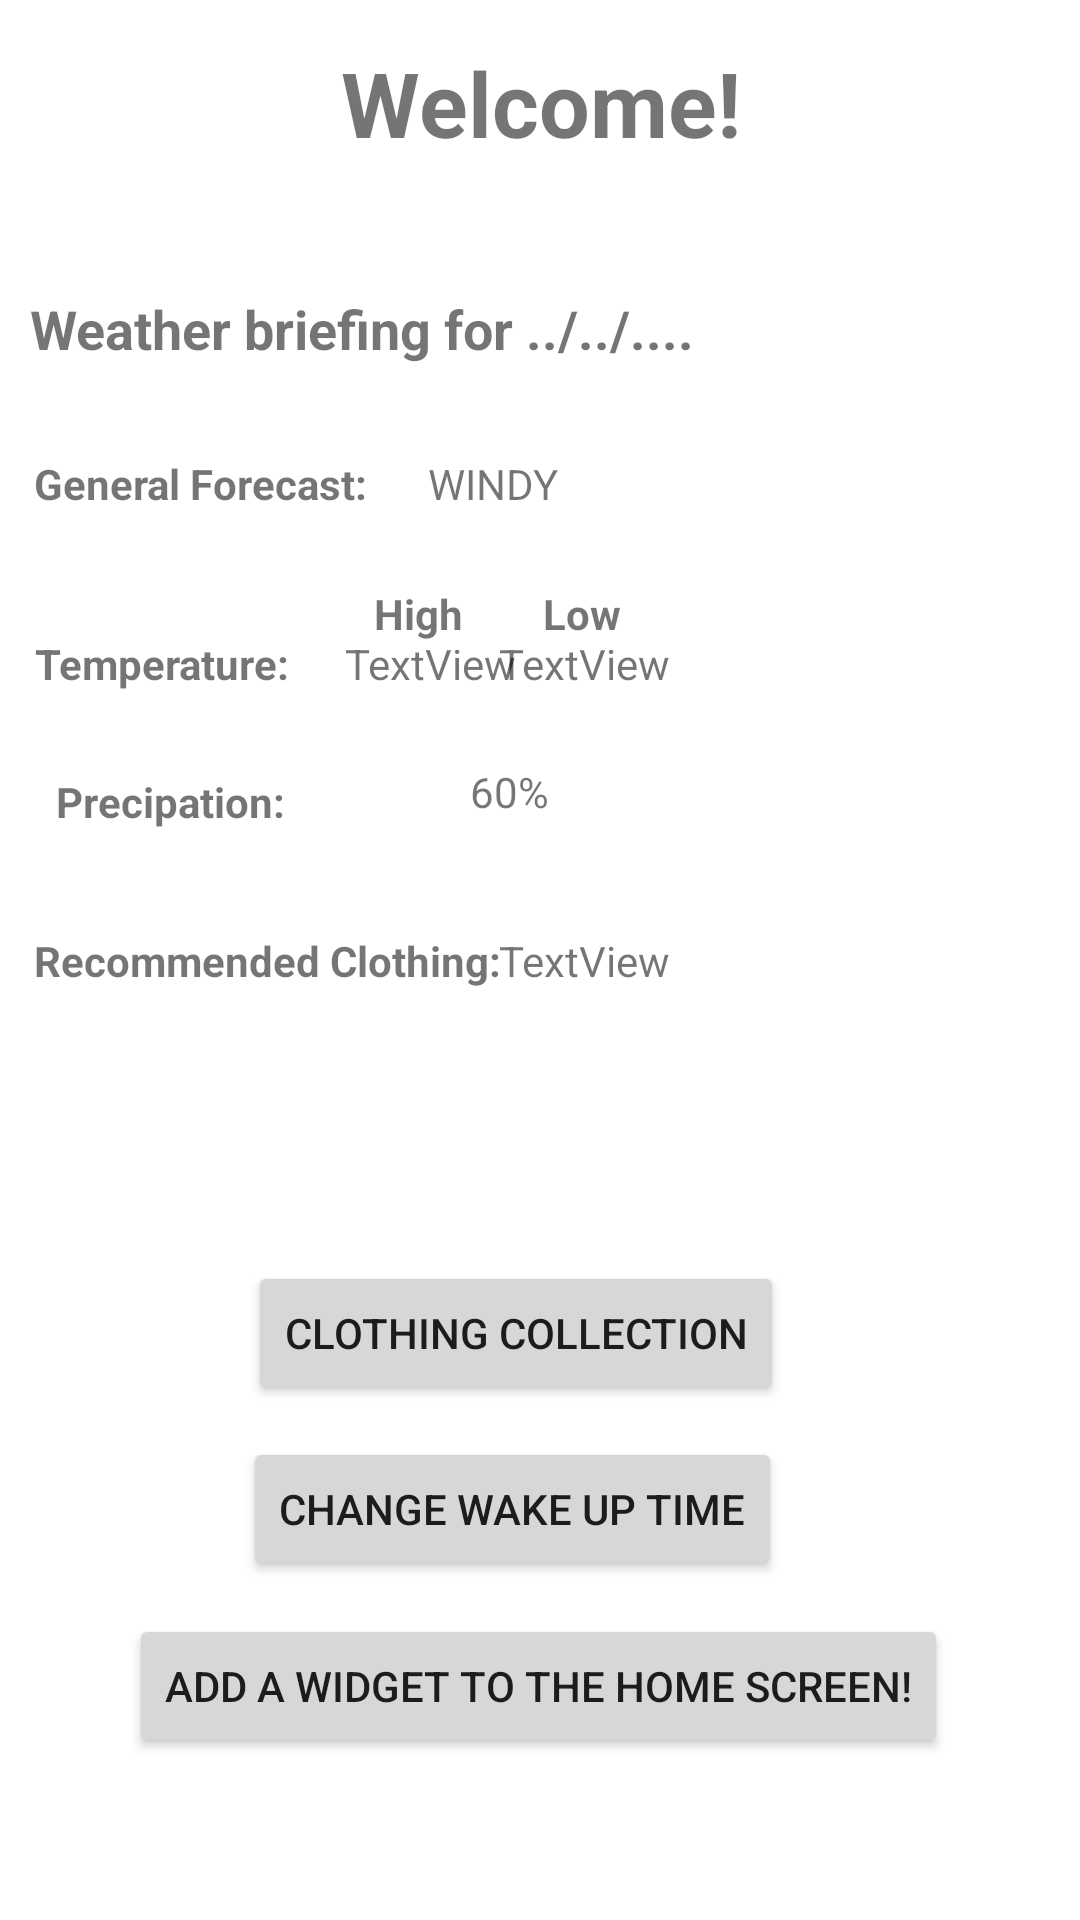

Layout XML and referenced resources for this Android screen:
<!-- AndroidManifest.xml: application theme Theme.LordWeather -->
<!-- res/layout/activity_main.xml -->
<?xml version="1.0" encoding="utf-8"?>
<androidx.constraintlayout.widget.ConstraintLayout xmlns:android="http://schemas.android.com/apk/res/android"
    xmlns:app="http://schemas.android.com/apk/res-auto"
    xmlns:tools="http://schemas.android.com/tools"
    android:layout_width="match_parent"
    android:layout_height="match_parent"
    tools:context=".MainActivity">

    <TextView
        android:id="@+id/welcome_text"
        android:layout_width="285dp"
        android:layout_height="37dp"
        android:text=" Welcome! "
        android:textAlignment="center"
        android:textSize="30sp"
        android:textStyle="bold"
        app:layout_constraintBottom_toBottomOf="parent"
        app:layout_constraintEnd_toEndOf="parent"
        app:layout_constraintStart_toStartOf="parent"
        app:layout_constraintTop_toTopOf="parent"
        app:layout_constraintVertical_bias="0.023" />

    <TextView
        android:id="@+id/weather_brief_title"
        android:layout_width="wrap_content"
        android:layout_height="wrap_content"
        android:text="Weather briefing for ../../...."
        android:textSize="18sp"
        android:textStyle="bold"
        app:layout_constraintBottom_toBottomOf="parent"
        app:layout_constraintEnd_toEndOf="parent"
        app:layout_constraintHorizontal_bias="0.073"
        app:layout_constraintStart_toStartOf="parent"
        app:layout_constraintTop_toTopOf="parent"
        app:layout_constraintVertical_bias="0.158" />

    <TextView
        android:id="@+id/gen_forecast_title"
        android:layout_width="wrap_content"
        android:layout_height="wrap_content"
        android:text="General Forecast:"
        android:textStyle="bold"
        app:layout_constraintBottom_toBottomOf="parent"
        app:layout_constraintEnd_toEndOf="parent"
        app:layout_constraintHorizontal_bias="0.046"
        app:layout_constraintStart_toStartOf="parent"
        app:layout_constraintTop_toTopOf="parent"
        app:layout_constraintVertical_bias="0.244" />

    <TextView
        android:id="@+id/forecast_text"
        android:layout_width="wrap_content"
        android:layout_height="wrap_content"
        android:text="Windy"
        android:textAllCaps="true"
        app:layout_constraintBottom_toBottomOf="parent"
        app:layout_constraintEnd_toEndOf="parent"
        app:layout_constraintHorizontal_bias="0.451"
        app:layout_constraintStart_toStartOf="parent"
        app:layout_constraintTop_toTopOf="parent"
        app:layout_constraintVertical_bias="0.244" />

    <TextView
        android:id="@+id/temp_title"
        android:layout_width="wrap_content"
        android:layout_height="wrap_content"
        android:text="Temperature:"
        android:textStyle="bold"
        app:layout_constraintBottom_toBottomOf="parent"
        app:layout_constraintEnd_toEndOf="parent"
        app:layout_constraintHorizontal_bias="0.043"
        app:layout_constraintStart_toStartOf="parent"
        app:layout_constraintTop_toTopOf="parent"
        app:layout_constraintVertical_bias="0.341" />

    <TextView
        android:id="@+id/textView15"
        android:layout_width="wrap_content"
        android:layout_height="wrap_content"
        android:text="High"
        android:textStyle="bold"
        app:layout_constraintBottom_toBottomOf="parent"
        app:layout_constraintEnd_toEndOf="parent"
        app:layout_constraintHorizontal_bias="0.377"
        app:layout_constraintStart_toStartOf="parent"
        app:layout_constraintTop_toTopOf="parent"
        app:layout_constraintVertical_bias="0.314" />

    <TextView
        android:id="@+id/low_title"
        android:layout_width="wrap_content"
        android:layout_height="wrap_content"
        android:text="Low"
        android:textStyle="bold"
        app:layout_constraintBottom_toBottomOf="parent"
        app:layout_constraintEnd_toEndOf="parent"
        app:layout_constraintHorizontal_bias="0.542"
        app:layout_constraintStart_toStartOf="parent"
        app:layout_constraintTop_toTopOf="parent"
        app:layout_constraintVertical_bias="0.314" />

    <TextView
        android:id="@+id/temp_high"
        android:layout_width="wrap_content"
        android:layout_height="wrap_content"
        android:text="TextView"
        android:textAlignment="center"
        app:layout_constraintBottom_toBottomOf="parent"
        app:layout_constraintEnd_toEndOf="parent"
        app:layout_constraintHorizontal_bias="0.379"
        app:layout_constraintStart_toStartOf="parent"
        app:layout_constraintTop_toTopOf="parent"
        app:layout_constraintVertical_bias="0.341" />

    <TextView
        android:id="@+id/temp_low"
        android:layout_width="wrap_content"
        android:layout_height="wrap_content"
        android:text="TextView"
        android:textAlignment="center"
        app:layout_constraintBottom_toBottomOf="parent"
        app:layout_constraintEnd_toEndOf="parent"
        app:layout_constraintHorizontal_bias="0.549"
        app:layout_constraintStart_toStartOf="parent"
        app:layout_constraintTop_toTopOf="parent"
        app:layout_constraintVertical_bias="0.341" />

    <TextView
        android:id="@+id/precipation_title"
        android:layout_width="87dp"
        android:layout_height="19dp"
        android:text="Precipation:"
        android:textAlignment="center"
        android:textStyle="bold"
        app:layout_constraintBottom_toBottomOf="parent"
        app:layout_constraintEnd_toEndOf="parent"
        app:layout_constraintHorizontal_bias="0.049"
        app:layout_constraintStart_toStartOf="parent"
        app:layout_constraintTop_toTopOf="parent"
        app:layout_constraintVertical_bias="0.415" />

    <TextView
        android:id="@+id/prec_box"
        android:layout_width="118dp"
        android:layout_height="23dp"
        android:text="60%"
        android:textAlignment="center"
        android:textAllCaps="false"
        app:layout_constraintBottom_toBottomOf="parent"
        app:layout_constraintEnd_toEndOf="parent"
        app:layout_constraintHorizontal_bias="0.457"
        app:layout_constraintStart_toStartOf="parent"
        app:layout_constraintTop_toTopOf="parent"
        app:layout_constraintVertical_bias="0.412" />

    <TextView
        android:id="@+id/recom_cloth_title"
        android:layout_width="wrap_content"
        android:layout_height="wrap_content"
        android:text="Recommended Clothing:"
        android:textAlignment="center"
        android:textStyle="bold"
        app:layout_constraintBottom_toBottomOf="parent"
        app:layout_constraintEnd_toEndOf="parent"
        app:layout_constraintHorizontal_bias="0.055"
        app:layout_constraintStart_toStartOf="parent"
        app:layout_constraintTop_toTopOf="parent" />

    <TextView
        android:id="@+id/items_box"
        android:layout_width="wrap_content"
        android:layout_height="wrap_content"
        android:text="TextView"
        app:layout_constraintBottom_toBottomOf="parent"
        app:layout_constraintEnd_toEndOf="parent"
        app:layout_constraintHorizontal_bias="0.549"
        app:layout_constraintStart_toStartOf="parent"
        app:layout_constraintTop_toTopOf="parent" />

    <Button
        android:id="@+id/cloth_coll"
        android:layout_width="wrap_content"
        android:layout_height="wrap_content"
        android:text="CLothing Collection"
        android:onClick="clickClo"
        app:layout_constraintBottom_toBottomOf="parent"
        app:layout_constraintEnd_toEndOf="parent"
        app:layout_constraintHorizontal_bias="0.455"
        app:layout_constraintStart_toStartOf="parent"
        app:layout_constraintTop_toTopOf="parent"
        app:layout_constraintVertical_bias="0.71" />

    <Button
        android:id="@+id/change_time"
        android:layout_width="wrap_content"
        android:layout_height="wrap_content"
        android:text="Change wake up time"
        android:onClick="clickTime"
        app:layout_constraintBottom_toBottomOf="parent"
        app:layout_constraintEnd_toEndOf="parent"
        app:layout_constraintHorizontal_bias="0.45"
        app:layout_constraintStart_toStartOf="parent"
        app:layout_constraintTop_toTopOf="parent"
        app:layout_constraintVertical_bias="0.809" />

    <Button
        android:id="@+id/add_w"
        android:layout_width="wrap_content"
        android:layout_height="wrap_content"
        android:onClick="createWidget"
        android:text="Add a widget to the home screen!"
        app:layout_constraintBottom_toBottomOf="parent"
        app:layout_constraintEnd_toEndOf="parent"
        app:layout_constraintHorizontal_bias="0.494"
        app:layout_constraintStart_toStartOf="parent"
        app:layout_constraintTop_toTopOf="parent"
        app:layout_constraintVertical_bias="0.909" />

</androidx.constraintlayout.widget.ConstraintLayout>
<!-- resources referenced by this layout -->
<resources>
  <style name="Theme.LordWeather" parent="Theme.MaterialComponents.DayNight.DarkActionBar">
          
          <item name="colorPrimary">@color/purple_500</item>
          <item name="colorPrimaryVariant">@color/purple_700</item>
          <item name="colorOnPrimary">@color/white</item>
          
          <item name="colorSecondary">@color/teal_200</item>
          <item name="colorSecondaryVariant">@color/teal_700</item>
          <item name="colorOnSecondary">@color/black</item>
          
          <item name="android:statusBarColor" tools:targetApi="l">?attr/colorPrimaryVariant</item>
          
      </style>
  <!-- not gathered from this repository: default colours our renderer supplied (Android Studio template values) -->
  <color name="purple_500">#FF6200EE</color>
  <color name="purple_700">#FF3700B3</color>
  <color name="teal_200">#FF03DAC5</color>
  <color name="teal_700">#FF018786</color>
  <color name="black">#FF000000</color>
  <color name="white">#FFFFFFFF</color>
</resources>
